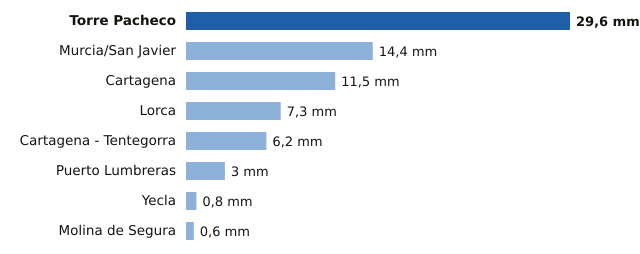

Data behind this chart, as committed beside it:
estacion, provincia, mm
Torre Pacheco, Murcia, 29.6
Murcia/San Javier, Murcia, 14.4
Cartagena, Murcia, 11.5
Lorca, Murcia, 7.3
Cartagena - Tentegorra, Murcia, 6.2
Puerto Lumbreras, Murcia, 3.0
Yecla, Murcia, 0.8
Molina de Segura, Murcia, 0.6
